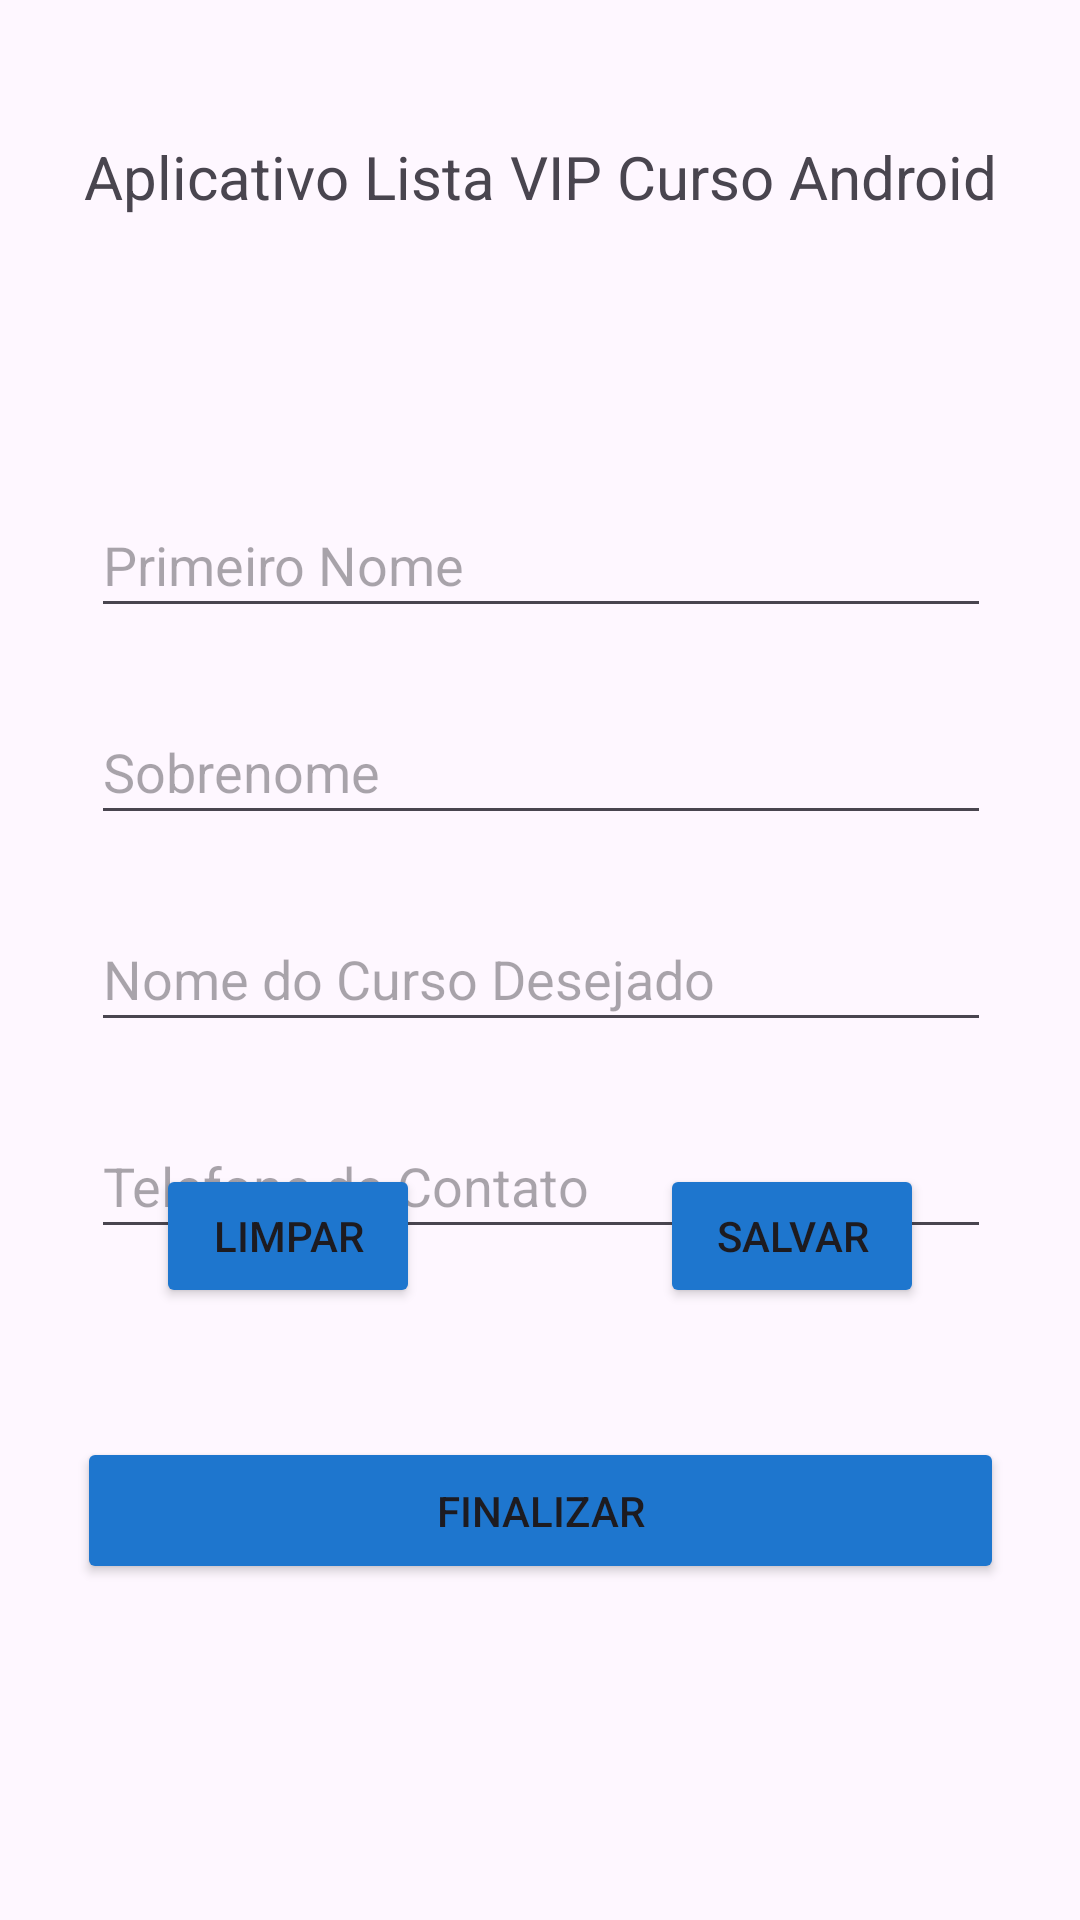

This screen was rendered from an Android layout file. Write that file and the resources it references.
<!-- AndroidManifest.xml: application theme Theme.ListaDeCursos -->
<!-- res/layout/activity_main.xml -->
<?xml version="1.0" encoding="utf-8"?>
<androidx.constraintlayout.widget.ConstraintLayout xmlns:android="http://schemas.android.com/apk/res/android"
    xmlns:app="http://schemas.android.com/apk/res-auto"
    xmlns:tools="http://schemas.android.com/tools"
    android:id="@+id/main"
    android:layout_width="match_parent"
    android:layout_height="match_parent"
    tools:context=".view.MainActivity">

    <TextView
        android:id="@+id/textView"
        android:layout_width="wrap_content"
        android:layout_height="wrap_content"
        android:text="@string/txt_aplicativo_lista_vip_curso_android"
        android:textSize="20sp"
        app:layout_constraintBottom_toBottomOf="parent"
        app:layout_constraintEnd_toEndOf="parent"
        app:layout_constraintStart_toStartOf="parent"
        app:layout_constraintTop_toTopOf="parent"
        app:layout_constraintVertical_bias="0.074" />

    <EditText
        android:id="@+id/firstNameInput"
        android:layout_width="300dp"
        android:layout_height="45dp"
        android:layout_marginTop="92dp"
        android:ems="10"
        android:hint="@string/txt_hint_edit_primeiro_nome"
        android:inputType="text"
        app:layout_constraintEnd_toEndOf="parent"
        app:layout_constraintHorizontal_bias="0.504"
        app:layout_constraintStart_toStartOf="parent"
        app:layout_constraintTop_toBottomOf="@+id/textView" />

    <EditText
        android:id="@+id/lastNameInput"
        android:layout_width="300dp"
        android:layout_height="45dp"
        android:layout_marginTop="24dp"
        android:ems="10"
        android:inputType="text"
        android:hint="@string/txt_hint_edit_sobrenome"
        app:layout_constraintEnd_toEndOf="parent"
        app:layout_constraintHorizontal_bias="0.504"
        app:layout_constraintStart_toStartOf="parent"
        app:layout_constraintTop_toBottomOf="@+id/firstNameInput" />

    <EditText
        android:id="@+id/nameCourseInput"
        android:layout_width="300dp"
        android:layout_height="45dp"
        android:layout_marginTop="24dp"
        android:ems="10"
        android:inputType="text"
        android:hint="@string/txt_hint_edit_nome_do_curso_desejado"
        app:layout_constraintEnd_toEndOf="parent"
        app:layout_constraintHorizontal_bias="0.504"
        app:layout_constraintStart_toStartOf="parent"
        app:layout_constraintTop_toBottomOf="@+id/lastNameInput" />

    <EditText
        android:id="@+id/contactInput"
        android:layout_width="300dp"
        android:layout_height="45dp"
        android:layout_marginTop="24dp"
        android:ems="10"
        android:inputType="text"
        android:hint="@string/txt_hint_edit_telefone_de_contato"
        app:layout_constraintEnd_toEndOf="parent"
        app:layout_constraintHorizontal_bias="0.504"
        app:layout_constraintStart_toStartOf="parent"
        app:layout_constraintTop_toBottomOf="@+id/nameCourseInput" />

    <Button
        android:id="@+id/button_Limpar"
        android:layout_width="wrap_content"
        android:layout_height="wrap_content"
        android:layout_marginStart="52dp"
        android:layout_marginBottom="204dp"
        android:backgroundTint="#1E76CE"
        android:text="@string/btn_limpar"
        app:layout_constraintBottom_toBottomOf="parent"
        app:layout_constraintEnd_toStartOf="@id/button_Salvar"
        app:layout_constraintHorizontal_bias="0.0"
        app:layout_constraintStart_toStartOf="parent" />

    <Button
        android:id="@+id/button_Salvar"
        android:layout_width="wrap_content"
        android:layout_height="wrap_content"
        android:layout_marginEnd="52dp"
        android:layout_marginBottom="204dp"
        android:backgroundTint="#1E76CE"
        android:text="@string/btn_salvar"
        app:layout_constraintBottom_toBottomOf="parent"
        app:layout_constraintEnd_toEndOf="parent" />

    <Button
        android:id="@+id/button_Finalizar"
        android:layout_width="309dp"
        android:layout_height="49dp"
        android:layout_marginBottom="112dp"
        android:backgroundTint="#1E76CE"
        android:text="@string/btn_finalizar"
        app:layout_constraintBottom_toBottomOf="parent"
        app:layout_constraintEnd_toEndOf="parent"
        app:layout_constraintStart_toStartOf="parent" />

</androidx.constraintlayout.widget.ConstraintLayout>
<!-- resources referenced by this layout -->
<resources>
  <string name="btn_finalizar">FINALIZAR</string>
  <string name="btn_limpar">LIMPAR</string>
  <string name="btn_salvar">SALVAR</string>
  <string name="txt_aplicativo_lista_vip_curso_android">Aplicativo Lista VIP Curso Android</string>
  <string name="txt_hint_edit_nome_do_curso_desejado">Nome do Curso Desejado</string>
  <string name="txt_hint_edit_primeiro_nome">Primeiro Nome</string>
  <string name="txt_hint_edit_sobrenome">Sobrenome</string>
  <string name="txt_hint_edit_telefone_de_contato">Telefone de Contato</string>
  <style name="Theme.ListaDeCursos" parent="Base.Theme.ListaDeCursos" />
  <style name="Base.Theme.ListaDeCursos" parent="Theme.Material3.DayNight.NoActionBar">
          
          
      </style>
</resources>
